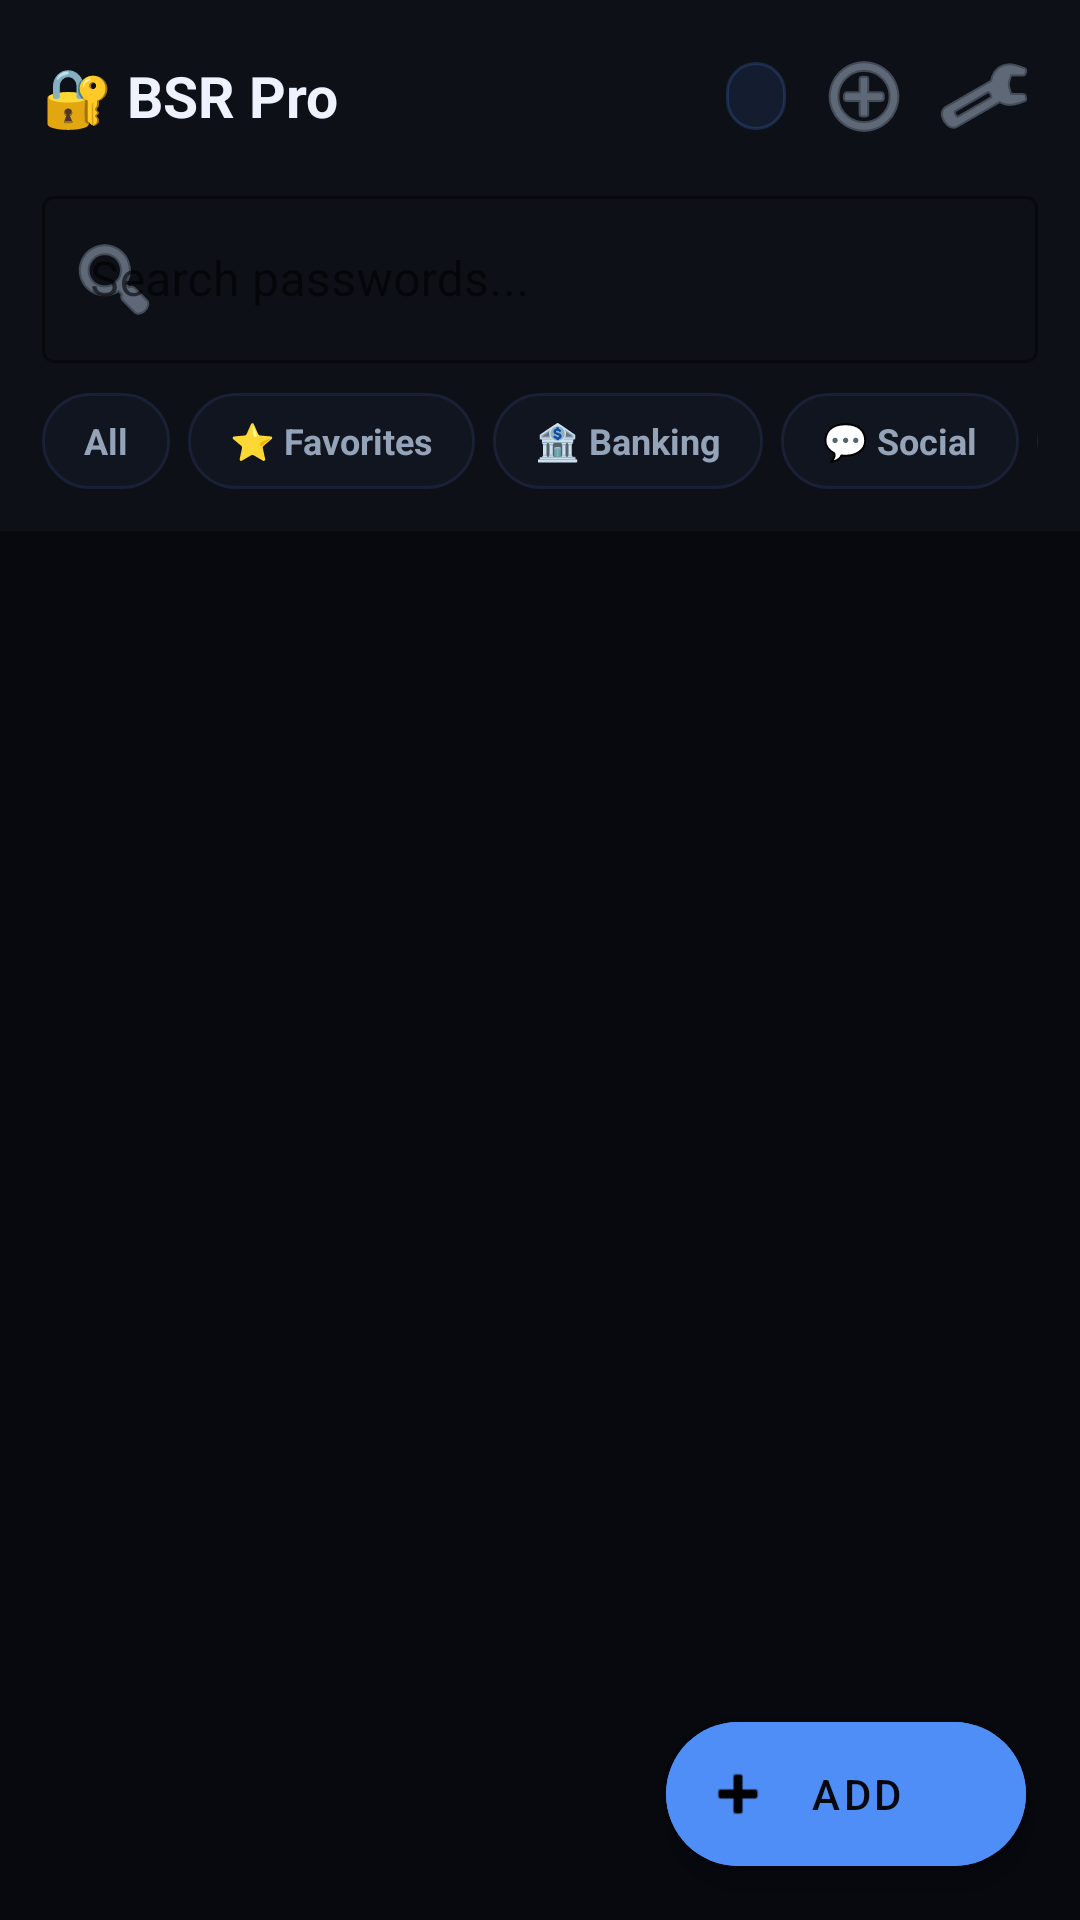

Android layout source for this screen:
<!-- AndroidManifest.xml: application theme Theme.BSRPro -->
<!-- res/layout/activity_main.xml -->
<?xml version="1.0" encoding="utf-8"?>
<androidx.coordinatorlayout.widget.CoordinatorLayout
    xmlns:android="http://schemas.android.com/apk/res/android"
    android:layout_width="match_parent" android:layout_height="match_parent"
    android:background="@color/bg_dark"
    xmlns:app="http://schemas.android.com/apk/res-auto">

  <com.google.android.material.appbar.AppBarLayout
      android:layout_width="match_parent" android:layout_height="wrap_content"
      android:background="@color/surface1" app:elevation="0dp">
    <LinearLayout android:layout_width="match_parent" android:layout_height="wrap_content"
        android:orientation="vertical" android:padding="14dp">

      
      <LinearLayout android:layout_width="match_parent" android:layout_height="wrap_content"
          android:orientation="horizontal" android:gravity="center_vertical"
          android:layout_marginBottom="10dp">
        <TextView android:layout_width="0dp" android:layout_height="wrap_content"
            android:layout_weight="1" android:text="🔐 BSR Pro"
            android:textSize="19sp" android:textStyle="bold" android:textColor="@color/text_primary"/>
        <TextView android:id="@+id/tvCount" android:layout_width="wrap_content"
            android:layout_height="wrap_content" android:textSize="11sp"
            android:textColor="@color/accent_blue" android:background="@drawable/badge_bg"
            android:paddingHorizontal="10dp" android:paddingVertical="4dp"/>
        <ImageButton android:id="@+id/btnGenerator" android:layout_width="36dp"
            android:layout_height="36dp" android:src="@android:drawable/ic_menu_add"
            android:background="?attr/selectableItemBackgroundBorderless"
            android:tint="@color/text_secondary" android:layout_marginStart="8dp"/>
        <ImageButton android:id="@+id/btnSettings" android:layout_width="36dp"
            android:layout_height="36dp" android:src="@android:drawable/ic_menu_preferences"
            android:background="?attr/selectableItemBackgroundBorderless"
            android:tint="@color/text_secondary" android:layout_marginStart="4dp"/>
      </LinearLayout>

      
      <com.google.android.material.textfield.TextInputLayout
          style="@style/Widget.MaterialComponents.TextInputLayout.OutlinedBox"
          android:layout_width="match_parent" android:layout_height="wrap_content"
          android:hint="Search passwords..."
          app:boxStrokeColor="@color/accent_blue"
          app:startIconDrawable="@android:drawable/ic_menu_search"
          app:startIconTint="@color/text_secondary">
        <com.google.android.material.textfield.TextInputEditText android:id="@+id/etSearch"
            android:layout_width="match_parent" android:layout_height="wrap_content"
            android:textColor="@color/text_primary" android:inputType="text"/>
      </com.google.android.material.textfield.TextInputLayout>

      
      <HorizontalScrollView android:layout_width="match_parent" android:layout_height="wrap_content"
          android:scrollbars="none" android:layout_marginTop="10dp">
        <LinearLayout android:layout_width="wrap_content" android:layout_height="wrap_content"
            android:orientation="horizontal" android:gravity="center_vertical">
          <TextView android:id="@+id/chipAll" android:layout_width="wrap_content"
              android:layout_height="32dp" android:text="All" android:gravity="center"
              android:paddingHorizontal="14dp" android:textSize="12sp" android:textStyle="bold"
              android:background="@drawable/chip_selector" android:textColor="@color/chip_text_selector"
              android:layout_marginEnd="6dp"/>
          <TextView android:id="@+id/chipFav" android:layout_width="wrap_content"
              android:layout_height="32dp" android:text="⭐ Favorites" android:gravity="center"
              android:paddingHorizontal="14dp" android:textSize="12sp" android:textStyle="bold"
              android:background="@drawable/chip_selector" android:textColor="@color/chip_text_selector"
              android:layout_marginEnd="6dp"/>
          <TextView android:id="@+id/chipBanking" android:layout_width="wrap_content"
              android:layout_height="32dp" android:text="🏦 Banking" android:gravity="center"
              android:paddingHorizontal="14dp" android:textSize="12sp" android:textStyle="bold"
              android:background="@drawable/chip_selector" android:textColor="@color/chip_text_selector"
              android:layout_marginEnd="6dp"/>
          <TextView android:id="@+id/chipSocial" android:layout_width="wrap_content"
              android:layout_height="32dp" android:text="💬 Social" android:gravity="center"
              android:paddingHorizontal="14dp" android:textSize="12sp" android:textStyle="bold"
              android:background="@drawable/chip_selector" android:textColor="@color/chip_text_selector"
              android:layout_marginEnd="6dp"/>
          <TextView android:id="@+id/chipEmail" android:layout_width="wrap_content"
              android:layout_height="32dp" android:text="📧 Email" android:gravity="center"
              android:paddingHorizontal="14dp" android:textSize="12sp" android:textStyle="bold"
              android:background="@drawable/chip_selector" android:textColor="@color/chip_text_selector"/>
        </LinearLayout>
      </HorizontalScrollView>
    </LinearLayout>
  </com.google.android.material.appbar.AppBarLayout>

  <androidx.recyclerview.widget.RecyclerView android:id="@+id/rvPasswords"
      android:layout_width="match_parent" android:layout_height="match_parent"
      android:padding="6dp" android:clipToPadding="false"
      app:layout_behavior="@string/appbar_scrolling_view_behavior"/>

  <TextView android:id="@+id/tvEmpty" android:layout_width="match_parent"
      android:layout_height="match_parent"
      android:text="🔐&#10;&#10;Koi password nahi&#10;+ button se add karein"
      android:textAlignment="center" android:gravity="center"
      android:textSize="15sp" android:textColor="@color/text_secondary"
      android:lineSpacingMultiplier="1.6" android:visibility="gone"
      app:layout_behavior="@string/appbar_scrolling_view_behavior"/>

  <com.google.android.material.floatingactionbutton.ExtendedFloatingActionButton
      android:id="@+id/fabAdd" android:layout_width="wrap_content" android:layout_height="wrap_content"
      android:layout_gravity="bottom|end" android:layout_margin="18dp"
      android:text="Add" app:icon="@android:drawable/ic_input_add"
      android:backgroundTint="@color/accent_blue" android:textColor="@color/bg_dark"/>
</androidx.coordinatorlayout.widget.CoordinatorLayout>
<!-- resources referenced by this layout -->
<resources>
  <color name="accent_blue">#4F8EF7</color>
  <color name="bg_dark">#07090F</color>
  <color name="surface1">#0D1017</color>
  <color name="text_primary">#EEF2FF</color>
  <color name="text_secondary">#94A3B8</color>
  <!-- drawable badge_bg (drawable) -->
  <?xml version="1.0" encoding="utf-8"?>
  <shape xmlns:android="http://schemas.android.com/apk/res/android"
      android:shape="rectangle">
      <solid android:color="#1A4F8EF7"/>
      <stroke android:width="1dp" android:color="#334F8EF7"/>
      <corners android:radius="20dp"/>
  </shape>
  <!-- drawable chip_selector (drawable) -->
  <?xml version="1.0" encoding="utf-8"?>
  <selector xmlns:android="http://schemas.android.com/apk/res/android">
    <item android:state_selected="true">
      <shape android:shape="rectangle">
        <solid android:color="#4F8EF7"/>
        <corners android:radius="16dp"/>
      </shape>
    </item>
    <item>
      <shape android:shape="rectangle">
        <solid android:color="#111520"/>
        <stroke android:width="1dp" android:color="#1A2035"/>
        <corners android:radius="16dp"/>
      </shape>
    </item>
  </selector>
  <style name="Theme.BSRPro" parent="Theme.MaterialComponents.DayNight.NoActionBar">
          <item name="colorPrimary">@color/accent_blue</item>
          <item name="colorPrimaryVariant">@color/surface1</item>
          <item name="colorOnPrimary">@color/bg_dark</item>
          <item name="colorSecondary">@color/accent_green</item>
          <item name="colorSurface">@color/surface1</item>
          <item name="android:colorBackground">@color/bg_dark</item>
          <item name="android:windowBackground">@color/bg_dark</item>
          <item name="android:statusBarColor">@color/surface1</item>
          <item name="android:navigationBarColor">@color/bg_dark</item>
          <item name="android:textColorPrimary">@color/text_primary</item>
          <item name="android:textColorSecondary">@color/text_secondary</item>
          <item name="materialAlertDialogTheme">@style/BSRDialog</item>
      </style>
  <color name="accent_green">#34D399</color>
  <style name="BSRDialog" parent="ThemeOverlay.MaterialComponents.MaterialAlertDialog">
          <item name="android:colorBackground">@color/surface2</item>
          <item name="android:textColorPrimary">@color/text_primary</item>
      </style>
  <color name="surface2">#111520</color>
</resources>
